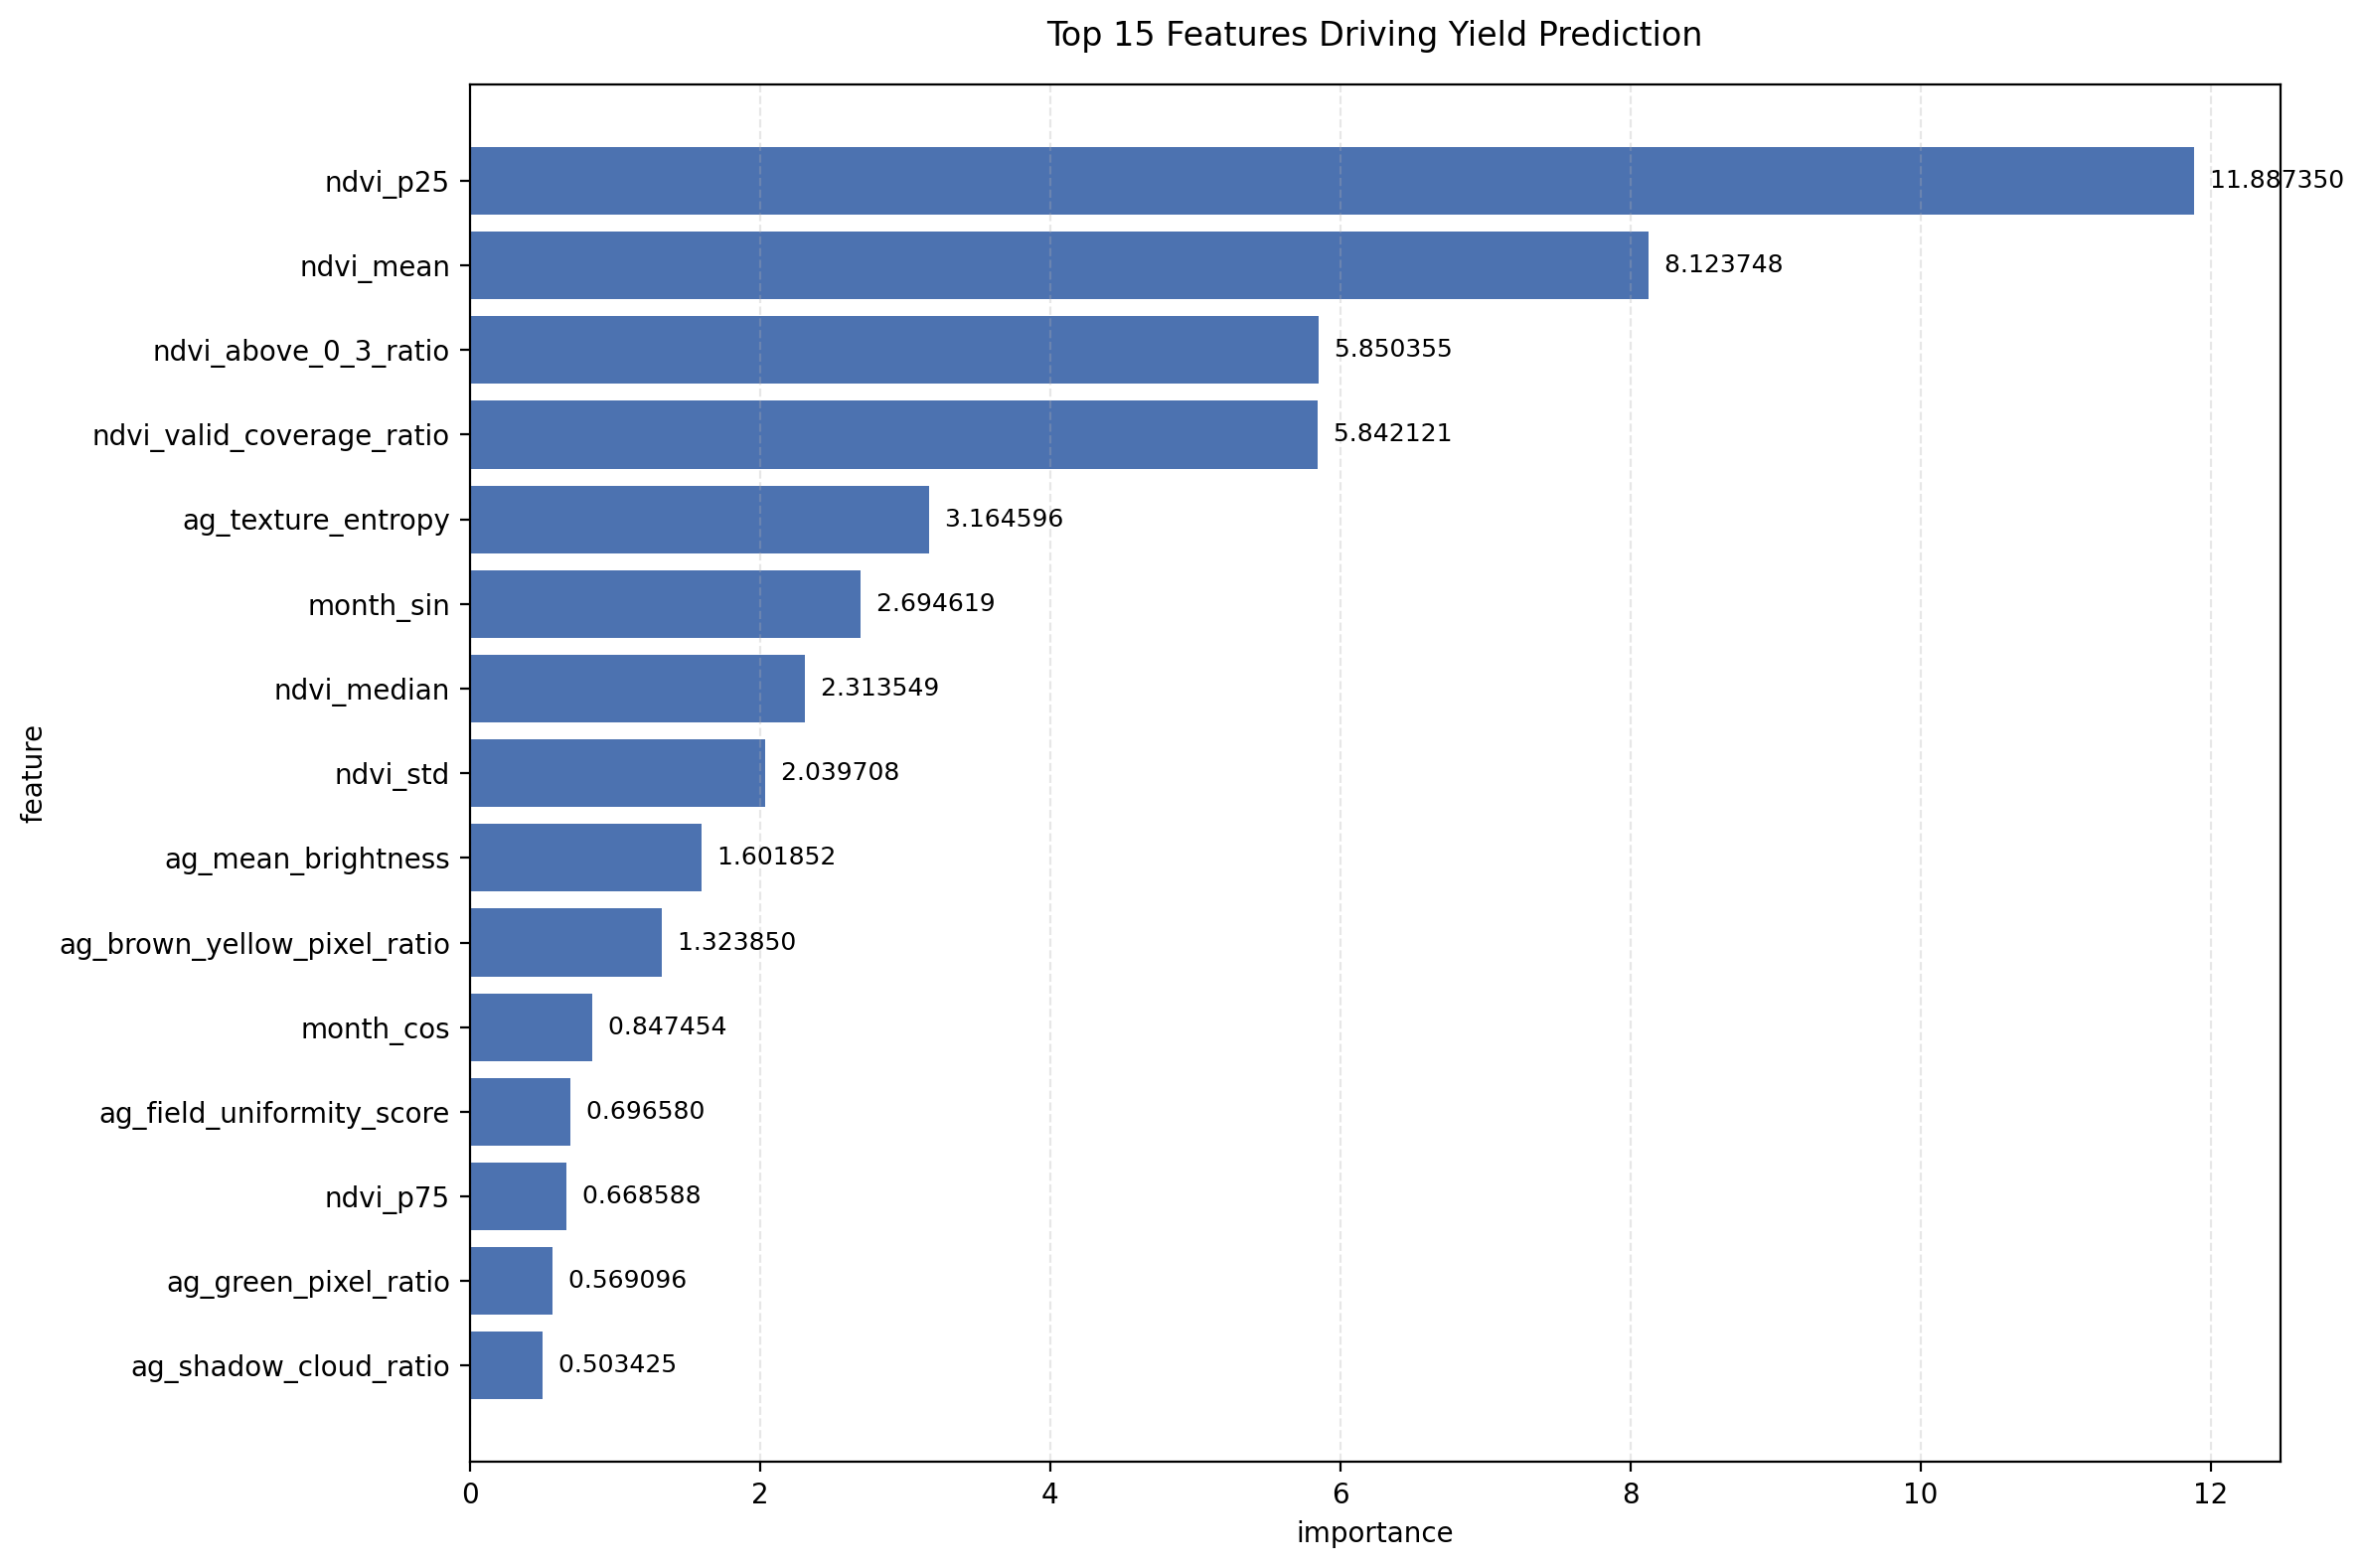

Source data for this figure (header and first rows):
feature, importance
ndvi_p25, 11.89
ndvi_mean, 8.124
ndvi_above_0_3_ratio, 5.85
ndvi_valid_coverage_ratio, 5.842
ag_texture_entropy, 3.165
month_sin, 2.695
ndvi_median, 2.314
ndvi_std, 2.04
ag_mean_brightness, 1.602
ag_brown_yellow_pixel_ratio, 1.324
month_cos, 0.8475
ag_field_uniformity_score, 0.6966
ndvi_p75, 0.6686
ag_green_pixel_ratio, 0.5691
ag_shadow_cloud_ratio, 0.5034
ag_soil_exposure_ratio, 0.4931
ndvi_max, 0.3835
ndvi_cv, 0.1914
month, 0.118
